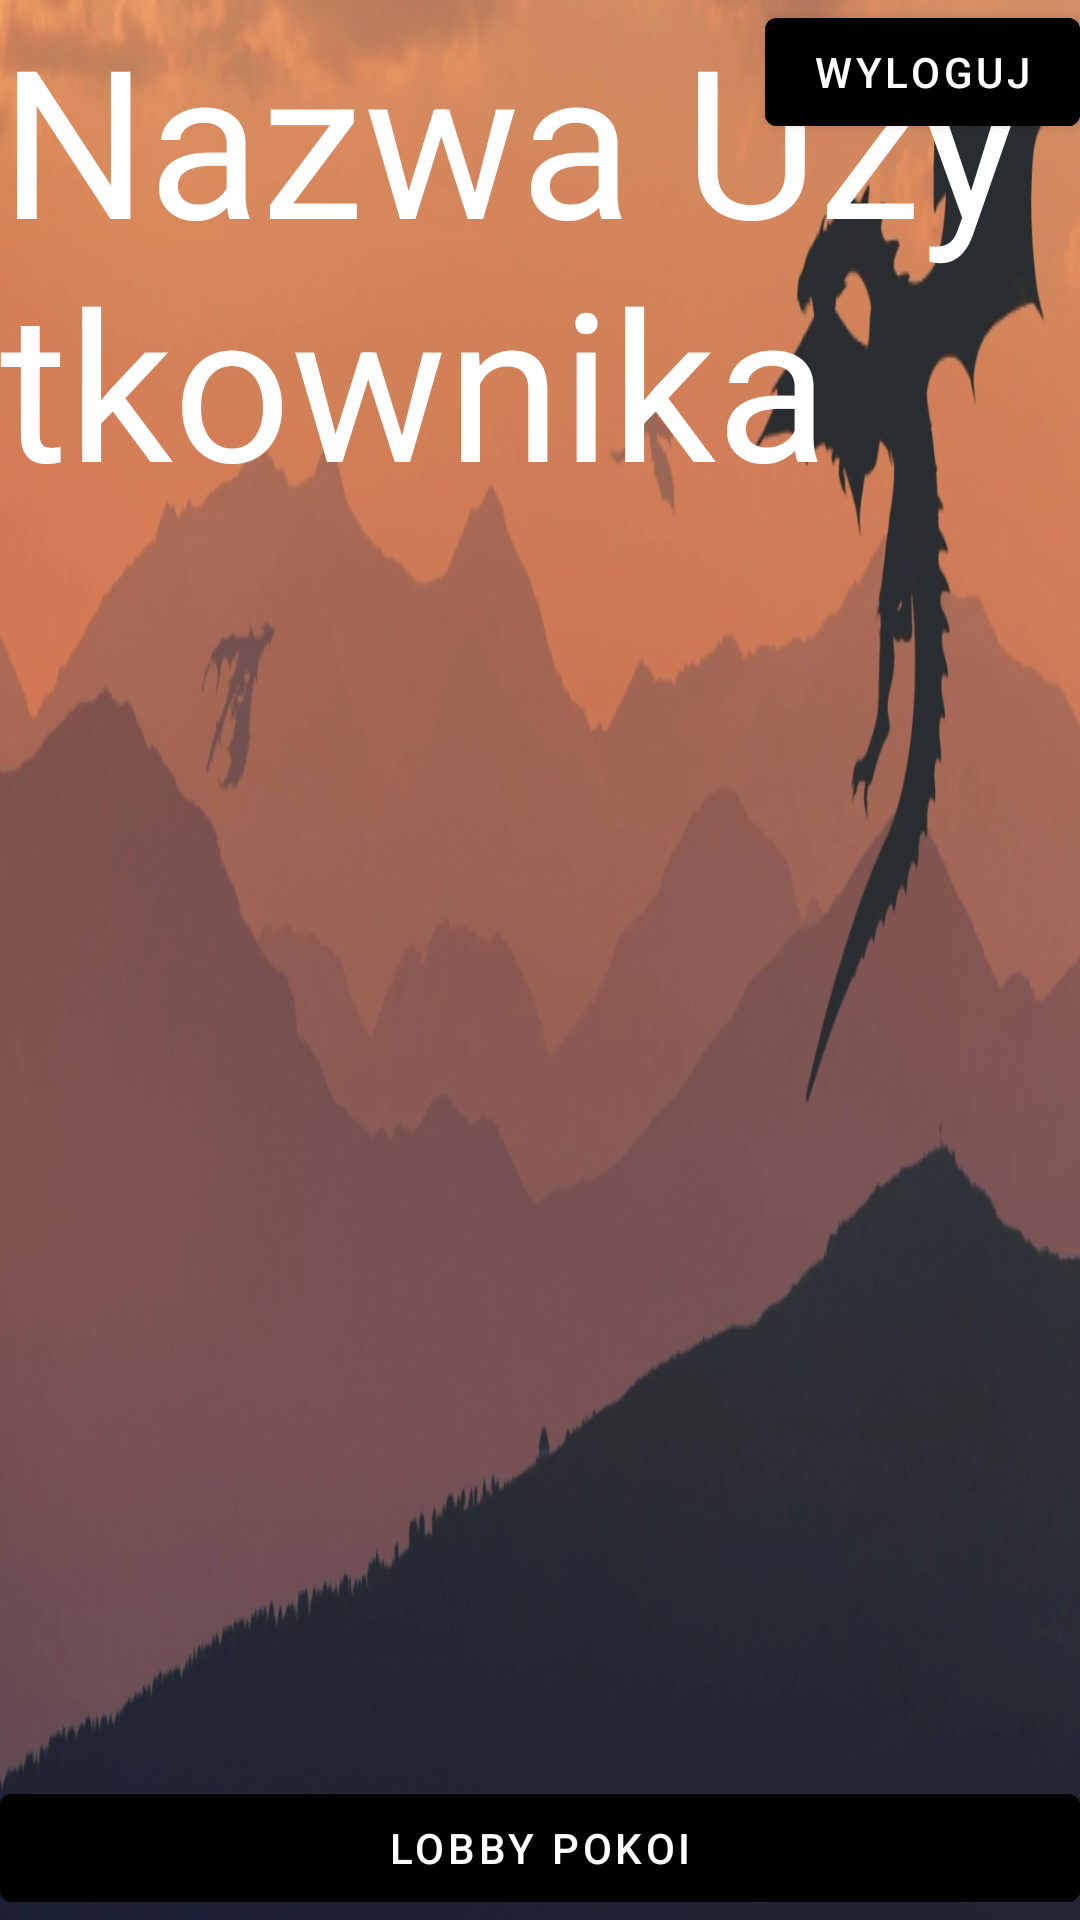

The Android layout XML behind this screen, and the referenced resources:
<!-- AndroidManifest.xml: application theme Theme.PracaInzynierska -->
<!-- res/layout/fragment_create_room_fragments.xml -->
<?xml version="1.0" encoding="utf-8"?>
<androidx.constraintlayout.widget.ConstraintLayout xmlns:android="http://schemas.android.com/apk/res/android"
    xmlns:app="http://schemas.android.com/apk/res-auto"
    xmlns:tools="http://schemas.android.com/tools"
    android:layout_width="match_parent"
    android:layout_height="match_parent"
    tools:context=".model.fragments.CreateRoomFragments"
    android:background="@drawable/background_main_menu">


    <Button
        android:id="@+id/logout"
        android:layout_width="wrap_content"
        android:layout_height="wrap_content"
        android:layout_gravity="right"
        android:backgroundTint="@color/black_overlay"
        android:text="@string/logout"
        app:layout_constraintEnd_toEndOf="parent"
        app:layout_constraintTop_toTopOf="parent"
        android:textColor="@color/white"/>


    <LinearLayout
        android:layout_width="match_parent"
        android:layout_height="match_parent"
        android:orientation="vertical">

        <TextView
            android:id="@+id/profile"
            android:layout_width="match_parent"
            android:layout_height="wrap_content"
            android:textSize="69dp"
            android:textColor="@color/white"
            android:text="Nazwa Użytkownika" />
        <TextView
            android:id="@+id/playerName"
            android:layout_width="match_parent"
            android:layout_height="wrap_content"
            android:textSize="69dp"
            android:text="" />
    </LinearLayout>

    <LinearLayout
        android:layout_width="match_parent"
        android:layout_height="match_parent"
        android:orientation="horizontal"
        android:gravity="bottom">

        <Button
            android:id="@+id/createRoom"
            android:layout_width="match_parent"
            android:layout_height="wrap_content"
            android:text="@string/lobby"
            android:backgroundTint="@color/black_overlay"
            android:textColor="@color/white"/>


    </LinearLayout>
</androidx.constraintlayout.widget.ConstraintLayout>
<!-- resources referenced by this layout -->
<resources>
  <!-- drawable background_main_menu: png bitmap (drawable, 429059 bytes) -->
  <string name="lobby">LOBBY POKOI</string>
  <string name="logout">WYLOGUJ</string>
  <style name="Theme.PracaInzynierska" parent="Theme.MaterialComponents.DayNight.DarkActionBar">
          
          <item name="colorPrimary">@color/purple_500</item>
          <item name="colorPrimaryVariant">@color/purple_700</item>
          <item name="colorOnPrimary">@color/white</item>
          
          <item name="colorSecondary">@color/teal_200</item>
          <item name="colorSecondaryVariant">@color/teal_700</item>
          <item name="colorOnSecondary">@color/black</item>
          
          <item name="android:statusBarColor" tools:targetApi="l">?attr/colorPrimaryVariant</item>
          
      </style>
  <!-- not gathered from this repository: default colours our renderer supplied (Android Studio template values) -->
  <color name="purple_500">#FF6200EE</color>
  <color name="purple_700">#FF3700B3</color>
  <color name="teal_200">#FF03DAC5</color>
  <color name="teal_700">#FF018786</color>
  <color name="black">#FF000000</color>
  <color name="white">#FFFFFFFF</color>
</resources>
